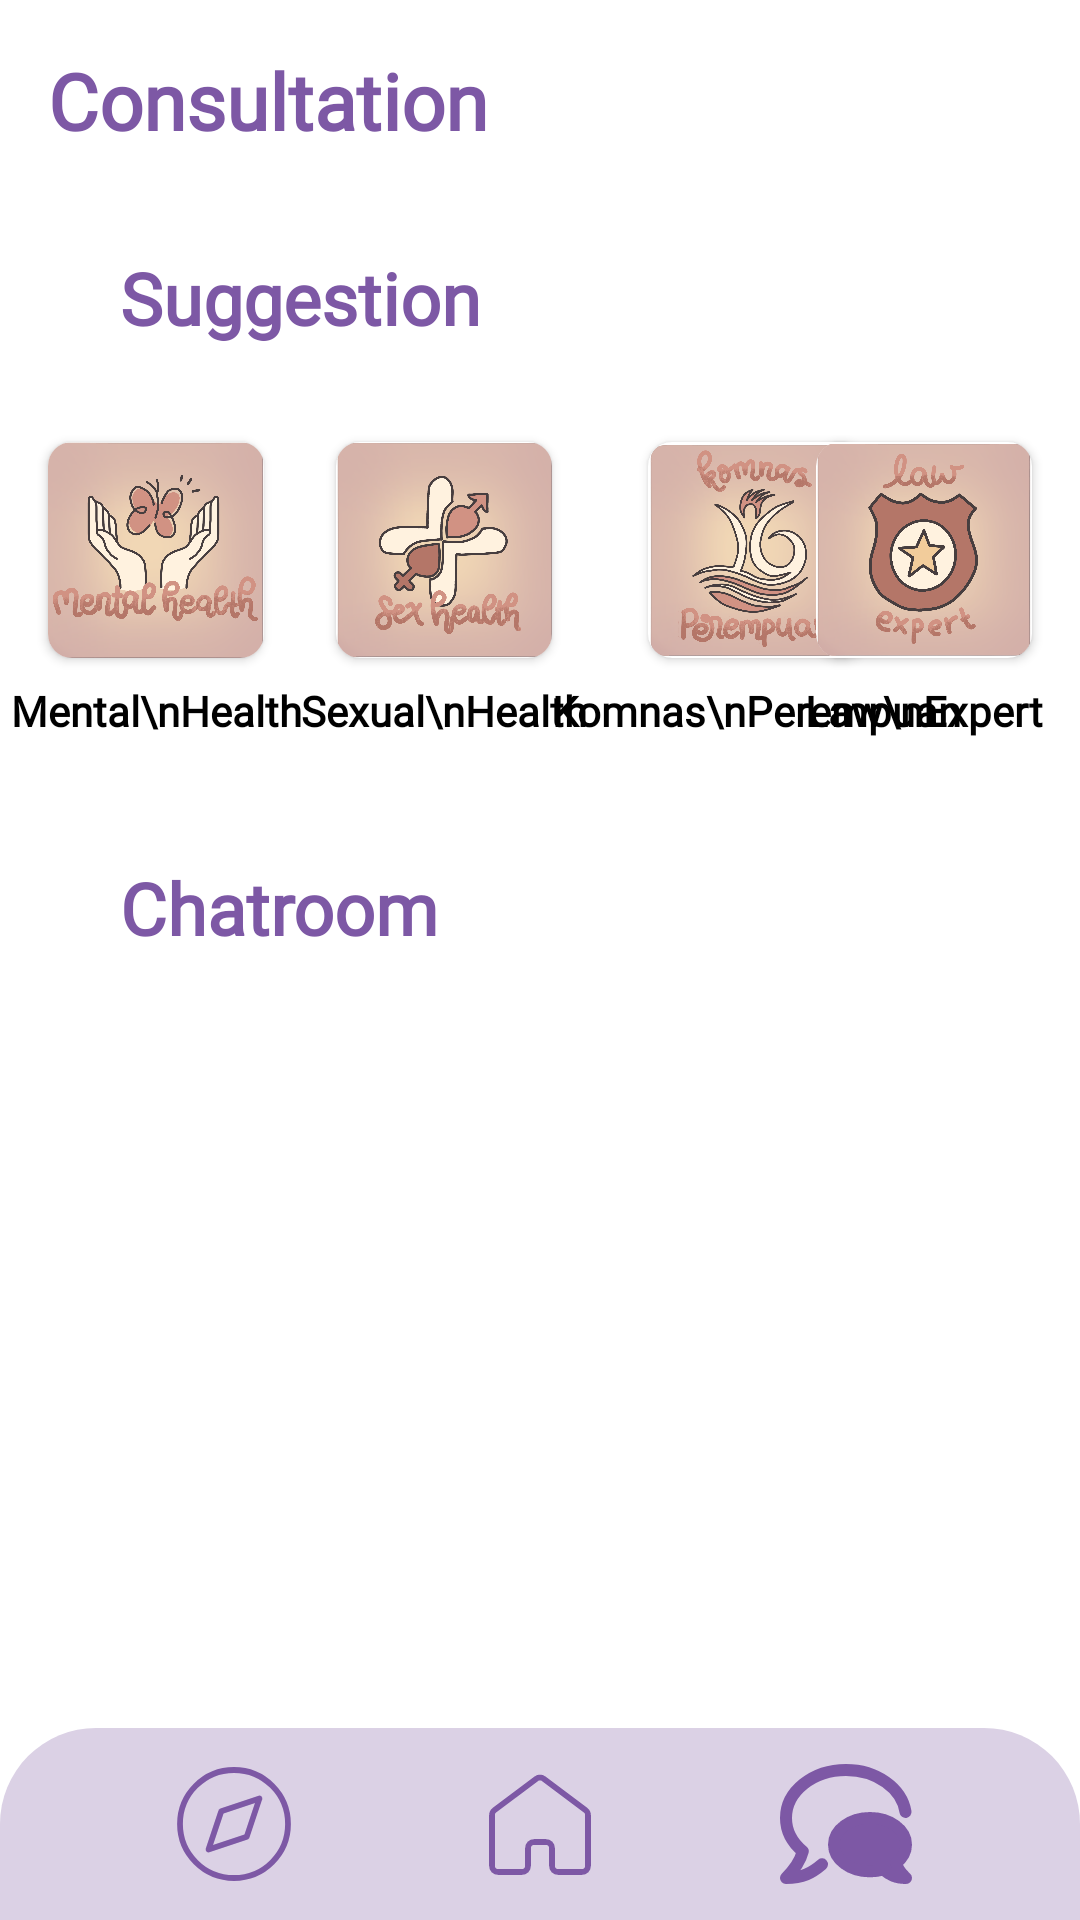

Here is an Android app screen rendered from its layout file. Give the layout XML and the strings, colors and styles it references.
<!-- AndroidManifest.xml: application theme Theme.Asha -->
<!-- res/layout/activity_consultation.xml -->
<?xml version="1.0" encoding="utf-8"?>
<androidx.constraintlayout.widget.ConstraintLayout xmlns:android="http://schemas.android.com/apk/res/android"
    xmlns:app="http://schemas.android.com/apk/res-auto"
    xmlns:tools="http://schemas.android.com/tools"
    android:layout_width="match_parent"
    android:layout_height="match_parent"
    tools:context=".ui.consultation.ConsultationActivity">

    <TextView
        android:id="@+id/tv_consultation"
        android:layout_width="wrap_content"
        android:layout_height="wrap_content"
        style="@style/activityTitle"
        android:text="Consultation"
        app:layout_constraintTop_toTopOf="parent"
        app:layout_constraintStart_toStartOf="parent"/>

    <TextView
        android:id="@+id/tv_suggestion"
        android:layout_height="wrap_content"
        android:layout_width="wrap_content"
        android:layout_marginStart="40dp"
        android:layout_marginTop="32dp"
        android:fontFamily="@font/red_rose"
        android:textStyle="bold"
        android:textSize="24sp"
        android:text="Suggestion"
        android:textColor="@color/dark_purple"
        app:layout_constraintTop_toBottomOf="@id/tv_consultation"
        app:layout_constraintStart_toStartOf="parent"/>

    <androidx.cardview.widget.CardView
            android:id="@+id/cv_mental_health"
            android:layout_width="72dp"
            android:layout_height="72dp"
            android:layout_marginHorizontal="16dp"
            android:layout_marginTop="32dp"
            app:cardCornerRadius="8dp"
            app:layout_constraintStart_toStartOf="parent"
            app:layout_constraintTop_toBottomOf="@id/tv_suggestion">

            <ImageView
                android:id="@+id/iv_mental_health"
                android:layout_width="wrap_content"
                android:layout_height="wrap_content"
                android:src="@drawable/mental_health"
                android:scaleType="centerCrop"
                app:layout_constraintStart_toStartOf="parent"
                app:layout_constraintTop_toTopOf="parent" />
        </androidx.cardview.widget.CardView>

    <androidx.cardview.widget.CardView
        android:id="@+id/cv_sexual_health"
        android:layout_width="72dp"
        android:layout_height="72dp"
        android:layout_marginStart="24dp"
        android:layout_marginTop="32dp"
        app:cardCornerRadius="8dp"
        app:layout_constraintStart_toEndOf="@id/cv_mental_health"
        app:layout_constraintTop_toBottomOf="@id/tv_suggestion">

        <ImageView
            android:id="@+id/iv_sexual_health"
            android:layout_width="match_parent"
            android:layout_height="match_parent"
            android:src="@drawable/sexual_health"
            app:layout_constraintStart_toStartOf="parent"
            app:layout_constraintTop_toTopOf="parent" />
    </androidx.cardview.widget.CardView>

    <androidx.cardview.widget.CardView
        android:id="@+id/cv_komnas"
        android:layout_width="72dp"
        android:layout_height="72dp"
        android:layout_marginStart="32dp"
        android:layout_marginTop="32dp"
        app:cardCornerRadius="8dp"
        app:layout_constraintStart_toEndOf="@id/cv_sexual_health"
        app:layout_constraintTop_toBottomOf="@id/tv_suggestion">

        <ImageView
            android:id="@+id/iv_komnas"
            android:layout_width="match_parent"
            android:layout_height="match_parent"
            android:src="@drawable/komnas_new"
            app:layout_constraintStart_toStartOf="parent"
            app:layout_constraintTop_toTopOf="parent" />
    </androidx.cardview.widget.CardView>

    <androidx.cardview.widget.CardView
        android:id="@+id/cv_law_expert"
        android:layout_width="72dp"
        android:layout_height="72dp"
        android:layout_marginHorizontal="16dp"
        android:layout_marginTop="32dp"
        app:cardCornerRadius="8dp"
        app:layout_constraintEnd_toEndOf="parent"
        app:layout_constraintTop_toBottomOf="@id/tv_suggestion">

        <ImageView
            android:id="@+id/iv_law_expert"
            android:layout_width="match_parent"
            android:layout_height="match_parent"
            android:src="@drawable/law_expert"
            app:layout_constraintStart_toStartOf="parent"
            app:layout_constraintTop_toTopOf="parent" />
    </androidx.cardview.widget.CardView>

    <TextView
        android:id="@+id/tv_mental_health"
        android:layout_width="wrap_content"
        android:layout_height="wrap_content"
        android:textAlignment="center"
        android:text="Mental\nHealth"
        android:textColor="@color/black"
        android:layout_marginTop="8dp"
        android:fontFamily="@font/red_rose"
        android:textStyle="bold"
        android:textSize="14sp"
        app:layout_constraintTop_toBottomOf="@id/cv_mental_health"
        app:layout_constraintStart_toStartOf="@id/cv_mental_health"
        app:layout_constraintEnd_toEndOf="@id/cv_mental_health"/>
    <TextView
        android:id="@+id/tv_sexual_health"
        android:layout_width="wrap_content"
        android:layout_height="wrap_content"
        android:textAlignment="center"
        android:text="Sexual\nHealth"
        android:textColor="@color/black"
        android:layout_marginTop="8dp"
        android:fontFamily="@font/red_rose"
        android:textStyle="bold"
        android:textSize="14sp"
        app:layout_constraintTop_toBottomOf="@id/cv_sexual_health"
        app:layout_constraintStart_toStartOf="@id/cv_sexual_health"
        app:layout_constraintEnd_toEndOf="@id/cv_sexual_health"/>
    <TextView
        android:id="@+id/tv_komnas"
        android:layout_width="wrap_content"
        android:layout_height="wrap_content"
        android:textAlignment="center"
        android:text="Komnas\nPerempuan"
        android:textColor="@color/black"
        android:layout_marginTop="8dp"
        android:fontFamily="@font/red_rose"
        android:textStyle="bold"
        android:textSize="14sp"
        app:layout_constraintTop_toBottomOf="@id/cv_komnas"
        app:layout_constraintStart_toStartOf="@id/cv_komnas"
        app:layout_constraintEnd_toEndOf="@id/cv_komnas"/>

    <TextView
        android:id="@+id/tv_chatroom"
        android:layout_width="wrap_content"
        android:layout_height="wrap_content"
        android:layout_marginTop="40dp"
        android:text="Chatroom"
        android:fontFamily="@font/red_rose"
        android:textSize="24sp"
        android:textStyle="bold"
        android:textColor="@color/dark_purple"
        app:layout_constraintTop_toBottomOf="@id/tv_mental_health"
        app:layout_constraintStart_toStartOf="@id/tv_suggestion"/>
    <TextView
        android:id="@+id/tv_law"
        android:layout_width="wrap_content"
        android:layout_height="wrap_content"
        android:textAlignment="center"
        android:text="Law\nExpert"
        android:textColor="@color/black"
        android:layout_marginTop="8dp"
        android:fontFamily="@font/red_rose"
        android:textStyle="bold"
        android:textSize="14sp"
        app:layout_constraintTop_toBottomOf="@id/cv_law_expert"
        app:layout_constraintStart_toStartOf="@id/cv_law_expert"
        app:layout_constraintEnd_toEndOf="@id/cv_law_expert"/>


    <androidx.recyclerview.widget.RecyclerView
        android:id="@+id/rv_chat"
        android:layout_width="match_parent"
        android:layout_height="390dp"
        android:layout_marginHorizontal="24dp"
        app:layout_constraintTop_toBottomOf="@id/tv_chatroom"
        tools:layout_editor_absoluteX="29dp"
        tools:listitem="@layout/item_list_chat" />

    <androidx.appcompat.widget.LinearLayoutCompat
        android:id="@+id/bottom_nav"
        android:layout_width="match_parent"
        android:layout_height="64dp"
        android:background="@drawable/bottom_nav_background"
        app:layout_constraintBottom_toBottomOf="parent"
        android:orientation="horizontal">

        <androidx.constraintlayout.widget.ConstraintLayout
            android:layout_width="match_parent"
            android:layout_height="match_parent">

            <ImageView
                android:id="@+id/ic_article"
                android:layout_width="48dp"
                android:layout_height="48dp"
                android:layout_marginEnd="48dp"
                android:src="@drawable/ic_compass_outlined"
                app:layout_constraintTop_toTopOf="parent"
                app:layout_constraintBottom_toBottomOf="parent"
                app:layout_constraintStart_toStartOf="parent"
                app:layout_constraintEnd_toEndOf="@id/ic_home"/>

            <ImageView
                android:id="@+id/ic_home"
                android:layout_width="48dp"
                android:layout_height="48dp"
                android:src="@drawable/ic_home_outlined"
                app:layout_constraintTop_toTopOf="parent"
                app:layout_constraintBottom_toBottomOf="parent"
                app:layout_constraintStart_toStartOf="parent"
                app:layout_constraintEnd_toEndOf="parent"/>

            <ImageView
                android:id="@+id/ic_chat"
                android:layout_width="48dp"
                android:layout_height="48dp"
                android:layout_marginStart="48dp"
                android:src="@drawable/ic_chats_filled"
                app:layout_constraintTop_toTopOf="parent"
                app:layout_constraintBottom_toBottomOf="parent"
                app:layout_constraintStart_toStartOf="@id/ic_home"
                app:layout_constraintEnd_toEndOf="parent"/>

        </androidx.constraintlayout.widget.ConstraintLayout>


    </androidx.appcompat.widget.LinearLayoutCompat>

</androidx.constraintlayout.widget.ConstraintLayout>
<!-- res/layout/item_list_chat.xml (included above) -->
<?xml version="1.0" encoding="utf-8"?>
<com.google.android.material.card.MaterialCardView xmlns:android="http://schemas.android.com/apk/res/android"
    android:layout_width="match_parent"
    android:layout_height="wrap_content"
    app:strokeWidth="2dp"
    app:strokeColor="@color/browser_actions_bg_grey"
    app:cardCornerRadius="12dp"
    android:layout_marginBottom="8dp"
    xmlns:app="http://schemas.android.com/apk/res-auto">

    <androidx.constraintlayout.widget.ConstraintLayout
        android:layout_width="match_parent"
        android:layout_height="wrap_content"
        android:layout_margin="8dp">

        <ImageView
            android:id="@+id/iv_chat_img"
            android:layout_width="46dp"
            android:layout_height="46dp"
            android:layout_margin="16dp"
            android:src="@drawable/ic_profile"
            app:layout_constraintTop_toTopOf="parent"
            app:layout_constraintStart_toStartOf="parent"/>

        <TextView
            android:id="@+id/tv_chat_name"
            android:layout_width="wrap_content"
            android:layout_height="wrap_content"
            android:text="Dr. Emily Geller"
            android:fontFamily="@font/red_rose"
            android:textStyle="bold"
            android:textSize="16sp"
            android:textColor="@color/silver"
            android:layout_marginStart="24dp"
            app:layout_constraintStart_toEndOf="@id/iv_chat_img"
            app:layout_constraintTop_toTopOf="@id/iv_chat_img"/>

        <TextView
            android:id="@+id/tv_chat_category"
            android:layout_width="wrap_content"
            android:layout_height="wrap_content"
            android:text="Psychologist"
            android:fontFamily="@font/red_rose"
            android:textSize="14sp"
            app:layout_constraintTop_toBottomOf="@id/tv_chat_name"
            app:layout_constraintStart_toStartOf="@id/tv_chat_name"/>

        <TextView
            android:layout_width="64dp"
            android:layout_height="24dp"
            android:background="@drawable/btn_yellow"
            android:layout_marginEnd="8dp"
            android:text="Chat"
            android:textStyle="bold"
            android:textSize="14sp"
            android:fontFamily="@font/red_rose"
            android:textAlignment="center"
            app:layout_constraintTop_toTopOf="@id/tv_chat_name"
            app:layout_constraintBottom_toBottomOf="@id/tv_chat_category"
            app:layout_constraintEnd_toEndOf="parent"/>

    </androidx.constraintlayout.widget.ConstraintLayout>

</com.google.android.material.card.MaterialCardView>
<!-- resources referenced by this layout -->
<resources>
  <color name="black">#FF000000</color>
  <color name="dark_purple">#7D58A5</color>
  <color name="silver">#4B4256</color>
  <!-- drawable bottom_nav_background (drawable) -->
  <?xml version="1.0" encoding="utf-8"?>
  <shape xmlns:android="http://schemas.android.com/apk/res/android"
      android:shape="rectangle">
      <solid android:color="@color/light_purple"/>
      <corners android:topLeftRadius="32dp" android:topRightRadius="32dp"/>
  </shape>
  <!-- drawable btn_yellow (drawable) -->
  <?xml version="1.0" encoding="utf-8"?>
  <shape xmlns:android="http://schemas.android.com/apk/res/android"
      android:shape="rectangle">
  
      <solid android:color="@color/yellow"/>
      <corners android:radius="15dp"/>
  
  </shape>
  <!-- drawable ic_compass_outlined (drawable) -->
  <vector xmlns:android="http://schemas.android.com/apk/res/android"
      android:width="64dp"
      android:height="64dp"
      android:viewportWidth="50"
      android:viewportHeight="50">
    <path
        android:pathData="M25,43.75C35.3553,43.75 43.75,35.3553 43.75,25C43.75,14.6447 35.3553,6.25 25,6.25C14.6447,6.25 6.25,14.6447 6.25,25C6.25,35.3553 14.6447,43.75 25,43.75Z"
        android:strokeLineJoin="round"
        android:strokeWidth="2"
        android:fillColor="#00000000"
        android:strokeColor="#7D58A5"
        android:strokeLineCap="round"/>
    <path
        android:pathData="M20.5812,20.5812L33.8396,16.1604L29.4187,29.4187L16.1604,33.8396L20.5833,20.5812H20.5812Z"
        android:strokeLineJoin="round"
        android:strokeWidth="2"
        android:fillColor="#00000000"
        android:strokeColor="#7D58A5"
        android:strokeLineCap="round"/>
  </vector>
  <style name="activityTitle">
          <item name="android:layout_width">wrap_content</item>
          <item name="android:layout_height">wrap_content</item>
          <item name="android:textColor">@color/dark_purple</item>
          <item name="android:layout_margin">16dp</item>
          <item name="android:fontFamily">@font/red_rose</item>
          <item name="android:textStyle">bold</item>
          <item name="android:textSize">26sp</item>
      </style>
  <style name="Theme.Asha" parent="Theme.MaterialComponents.DayNight.NoActionBar">
          
          <item name="colorPrimary">@color/light_purple</item>
          <item name="colorPrimaryVariant">@color/purple_700</item>
          <item name="colorOnPrimary">@color/white</item>
          
          <item name="colorSecondary">@color/teal_200</item>
          <item name="colorSecondaryVariant">@color/teal_700</item>
          <item name="colorOnSecondary">@color/black</item>
          
          <item name="android:statusBarColor" tools:targetApi="l">?attr/colorPrimary</item>
          
      </style>
  <color name="light_purple">#DBD1E5</color>
  <color name="yellow">#F5D57D</color>
  <color name="purple_700">#FF3700B3</color>
  <color name="white">#FFFFFFFF</color>
  <color name="teal_200">#FF03DAC5</color>
  <color name="teal_700">#FF018786</color>
</resources>
